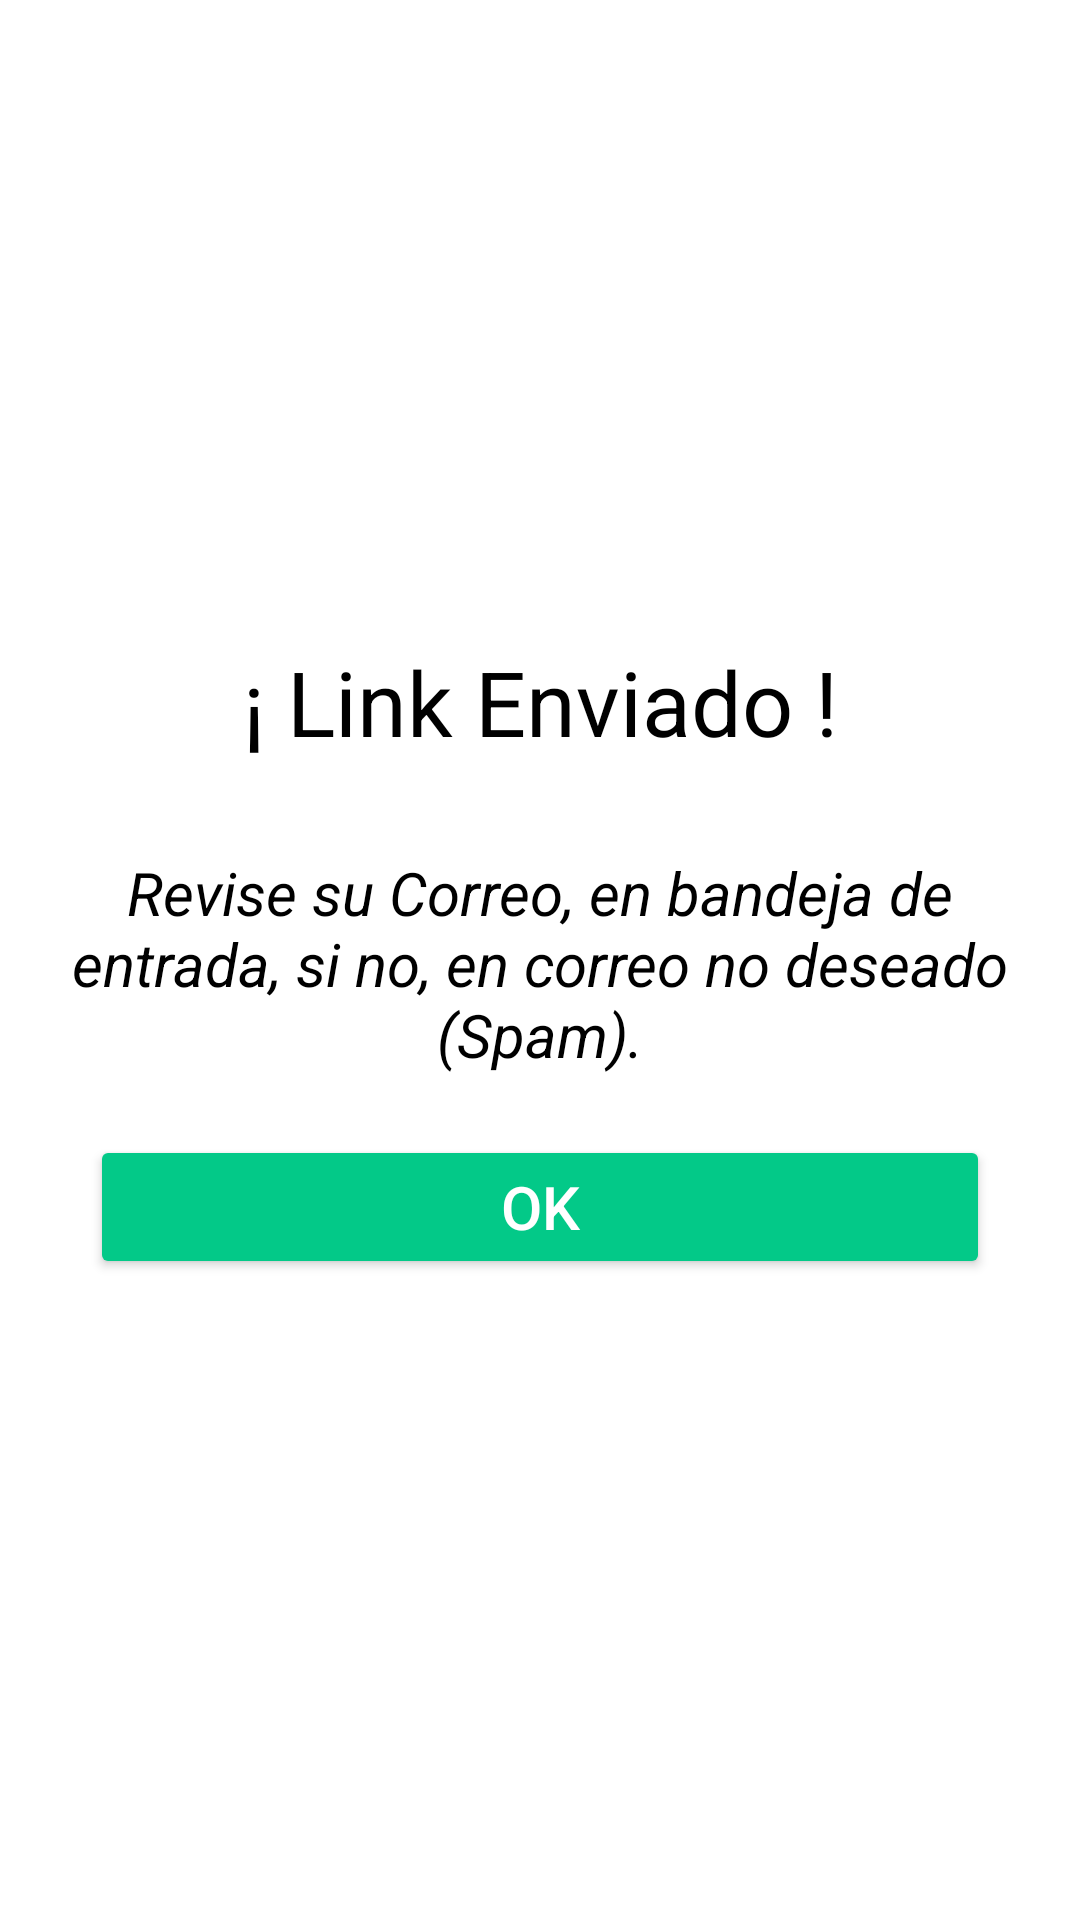

Layout XML and referenced resources for this Android screen:
<!-- AndroidManifest.xml: application theme Theme.IceCream -->
<!-- res/layout/revise_link.xml -->
<?xml version="1.0" encoding="utf-8"?>
<androidx.constraintlayout.widget.ConstraintLayout xmlns:android="http://schemas.android.com/apk/res/android"
    android:layout_width="300dp"
    android:layout_gravity="center"
    android:background="@color/white"
    android:layout_height="wrap_content"
    android:padding="10dp">


    <androidx.appcompat.widget.LinearLayoutCompat
        android:layout_width="match_parent"
        android:layout_height="match_parent"
        android:orientation="vertical"
        android:gravity="center"
        >

        <TextView

            android:text="¡ Link Enviado !"
            android:layout_width="match_parent"
            android:layout_height="wrap_content"
            android:textColor="@color/black"
            android:gravity="center"
            android:textSize="30dp"
            android:layout_marginBottom="20dp"
            />

        <TextView
            android:text="Revise su Correo, en bandeja de entrada, si no, en correo no deseado (Spam)."
            android:gravity="center"
            android:layout_width="match_parent"
            android:layout_height="wrap_content"
            android:textColor="@color/black"
            android:layout_margin="10dp"
            android:textSize="20dp"
            android:textStyle="italic"
            />

        <Button
            android:id="@+id/oka_exitoso"
            android:text="OK"
            android:layout_marginTop="10dp"
            android:layout_marginStart="20dp"
            android:layout_marginEnd="20dp"
            android:layout_width="match_parent"
            android:layout_height="wrap_content"
            android:textColor="@color/white"
            android:textSize="20dp"
            android:backgroundTint="@color/color_verde_ok"
            />

    </androidx.appcompat.widget.LinearLayoutCompat>


</androidx.constraintlayout.widget.ConstraintLayout>
<!-- resources referenced by this layout -->
<resources>
  <color name="black">#FF000000</color>
  <color name="color_verde_ok">#03C988</color>
  <color name="white">#FFFFFFFF</color>
  <style name="Theme.IceCream" parent="Theme.AppCompat.Light.NoActionBar">
          
          <item name="colorPrimary">@color/color_fondo_end</item>
          <item name="colorPrimaryVariant">@color/color_fondo_end</item>
          <item name="colorOnPrimary">@color/white</item>
          
          <item name="colorSecondary">@color/teal_200</item>
          <item name="colorSecondaryVariant">@color/teal_700</item>
          <item name="colorOnSecondary">@color/black</item>
          
          <item name="android:statusBarColor">?attr/colorPrimaryVariant</item>
          
      </style>
  <color name="color_fondo_end">#DEBACE</color>
  <color name="teal_200">#FF03DAC5</color>
  <color name="teal_700">#FF018786</color>
</resources>
